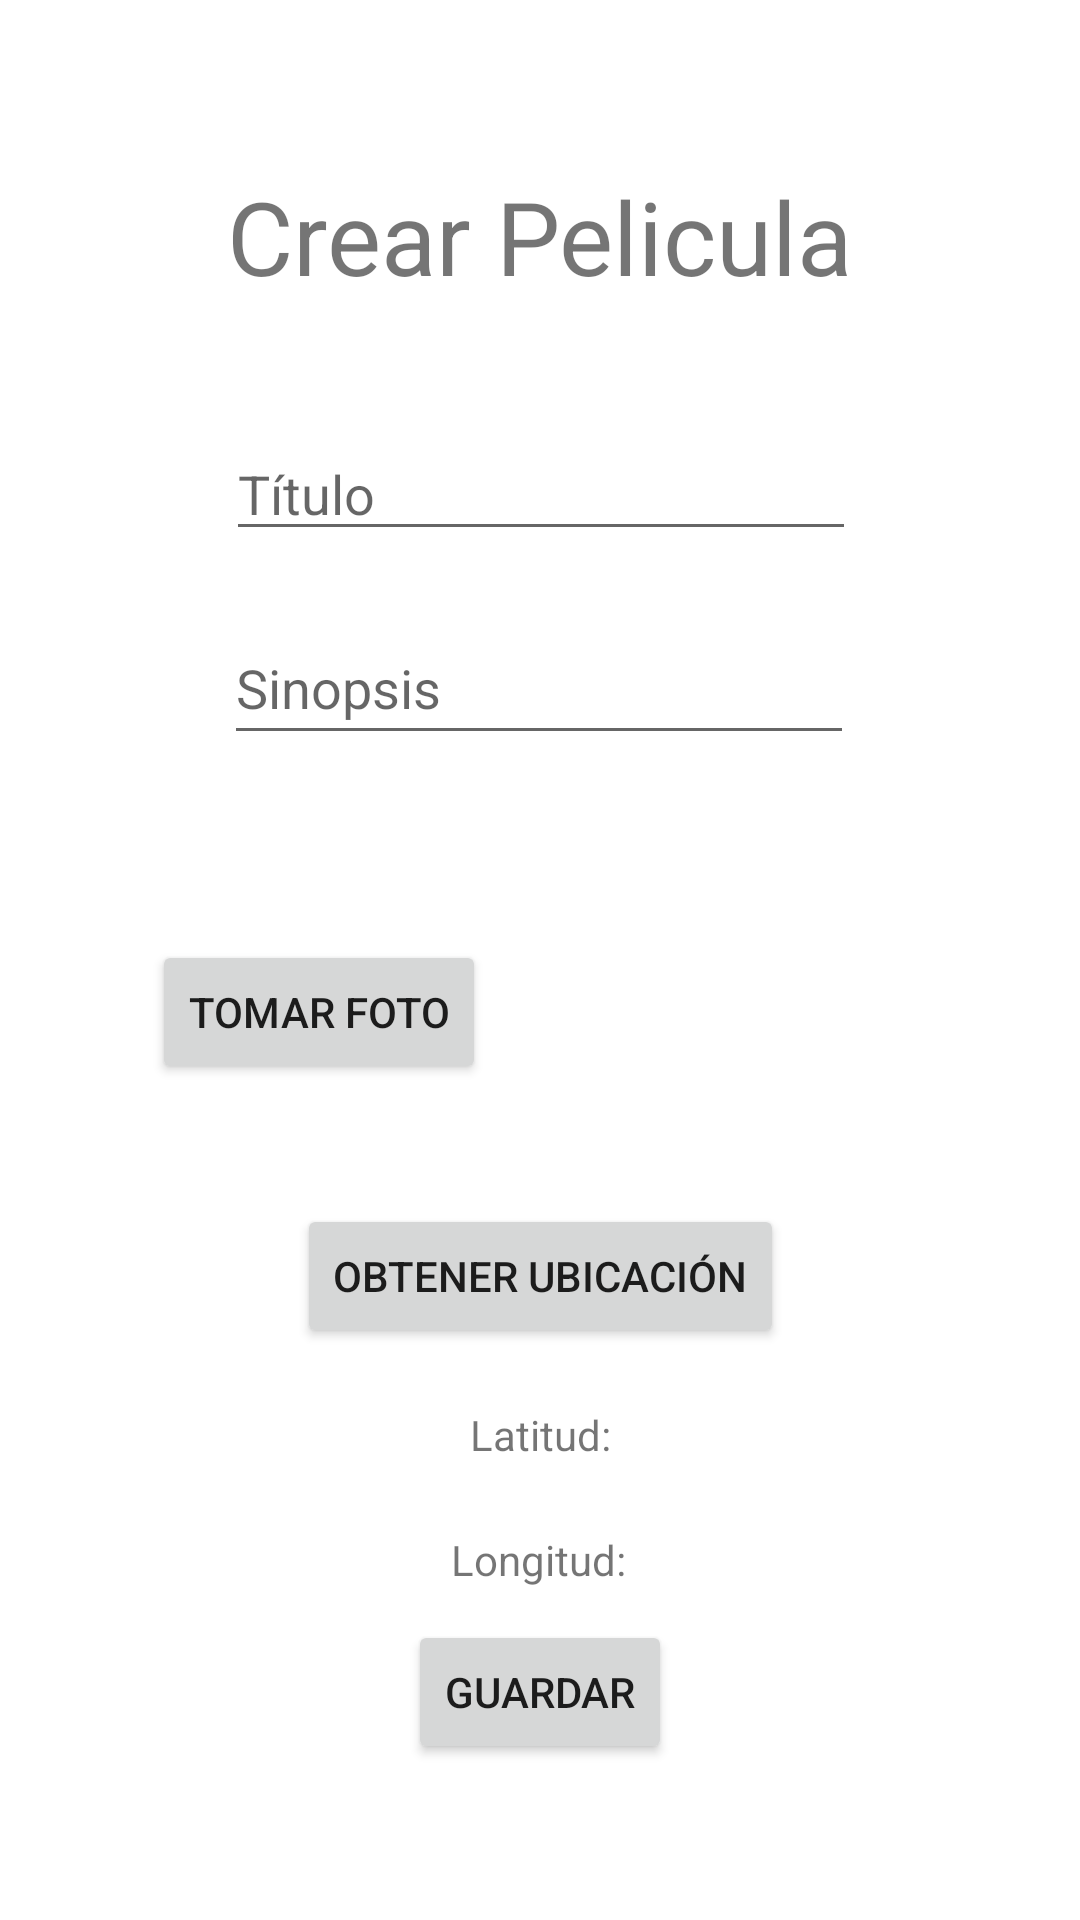

Reconstruct the res/layout file that produces this screen, plus the resources it refers to.
<!-- AndroidManifest.xml: application theme Theme.Repaso1ExamenFinal -->
<!-- res/layout/activity_crear_pelicula.xml -->
<?xml version="1.0" encoding="utf-8"?>
<androidx.constraintlayout.widget.ConstraintLayout xmlns:android="http://schemas.android.com/apk/res/android"
    xmlns:app="http://schemas.android.com/apk/res-auto"
    xmlns:tools="http://schemas.android.com/tools"
    android:layout_width="match_parent"
    android:layout_height="match_parent"
    tools:context=".CrearPeliculaActivity">

    <TextView
        android:id="@+id/textView"
        android:layout_width="wrap_content"
        android:layout_height="wrap_content"
        android:text="Crear Pelicula"
        android:textSize="34sp"
        app:layout_constraintBottom_toBottomOf="parent"
        app:layout_constraintEnd_toEndOf="parent"
        app:layout_constraintStart_toStartOf="parent"
        app:layout_constraintTop_toTopOf="parent"
        app:layout_constraintVertical_bias="0.094" />

    <EditText
        android:id="@+id/etTitulo"
        android:layout_width="wrap_content"
        android:layout_height="wrap_content"
        android:layout_marginTop="41dp"
        android:ems="10"
        android:hint="Título"
        android:inputType="textPersonName"
        app:layout_constraintBottom_toBottomOf="parent"
        app:layout_constraintEnd_toEndOf="parent"
        app:layout_constraintHorizontal_bias="0.502"
        app:layout_constraintStart_toStartOf="parent"
        app:layout_constraintTop_toBottomOf="@+id/textView"
        app:layout_constraintVertical_bias="0.0" />

    <EditText
        android:id="@+id/etSinopsis"
        android:layout_width="wrap_content"
        android:layout_height="wrap_content"
        android:ems="10"
        android:hint="Sinopsis"
        android:inputType="textPersonName"
        android:minHeight="48dp"
        app:layout_constraintBottom_toBottomOf="parent"
        app:layout_constraintEnd_toEndOf="parent"
        app:layout_constraintHorizontal_bias="0.497"
        app:layout_constraintStart_toStartOf="parent"
        app:layout_constraintTop_toBottomOf="@+id/etTitulo"
        app:layout_constraintVertical_bias="0.049" />

    <Button
        android:id="@+id/btnTomarFoto"
        android:layout_width="wrap_content"
        android:layout_height="wrap_content"
        android:onClick="tomarFoto"
        android:text="Tomar Foto"
        app:layout_constraintBottom_toBottomOf="parent"
        app:layout_constraintEnd_toEndOf="parent"
        app:layout_constraintHorizontal_bias="0.204"
        app:layout_constraintStart_toStartOf="parent"
        app:layout_constraintTop_toBottomOf="@+id/etSinopsis"
        app:layout_constraintVertical_bias="0.181" />

    <ImageView
        android:id="@+id/ivTakePhoto"
        android:layout_width="100dp"
        android:layout_height="100dp"
        app:layout_constraintBottom_toBottomOf="parent"
        app:layout_constraintEnd_toEndOf="parent"
        app:layout_constraintHorizontal_bias="0.706"
        app:layout_constraintStart_toStartOf="parent"
        app:layout_constraintTop_toBottomOf="@+id/etSinopsis"
        app:layout_constraintVertical_bias="0.134"
        tools:srcCompat="@tools:sample/avatars" />

    <Button
        android:id="@+id/btnGuardar"
        android:layout_width="wrap_content"
        android:layout_height="wrap_content"
        android:onClick="guardarPelicula"
        android:text="Guardar"
        app:layout_constraintBottom_toBottomOf="parent"
        app:layout_constraintEnd_toEndOf="parent"
        app:layout_constraintStart_toStartOf="parent"
        app:layout_constraintTop_toBottomOf="@+id/etSinopsis"
        app:layout_constraintVertical_bias="0.847" />

    <Button
        android:id="@+id/btnObtenerUbicacion"
        android:layout_width="wrap_content"
        android:layout_height="wrap_content"
        android:onClick="obtenerUbicacion"
        android:text="Obtener Ubicación"
        app:layout_constraintBottom_toBottomOf="parent"
        app:layout_constraintEnd_toEndOf="parent"
        app:layout_constraintStart_toStartOf="parent"
        app:layout_constraintTop_toBottomOf="@+id/etSinopsis"
        app:layout_constraintVertical_bias="0.44" />

    <TextView
        android:id="@+id/tvLatitud"
        android:layout_width="wrap_content"
        android:layout_height="wrap_content"
        android:text="Latitud:"
        app:layout_constraintBottom_toBottomOf="parent"
        app:layout_constraintEnd_toEndOf="parent"
        app:layout_constraintStart_toStartOf="parent"
        app:layout_constraintTop_toBottomOf="@+id/btnObtenerUbicacion"
        app:layout_constraintVertical_bias="0.113" />

    <TextView
        android:id="@+id/tvLongitud"
        android:layout_width="wrap_content"
        android:layout_height="wrap_content"
        android:text="Longitud:"
        app:layout_constraintBottom_toBottomOf="parent"
        app:layout_constraintEnd_toEndOf="parent"
        app:layout_constraintHorizontal_bias="0.498"
        app:layout_constraintStart_toStartOf="parent"
        app:layout_constraintTop_toBottomOf="@+id/tvLatitud"
        app:layout_constraintVertical_bias="0.17" />
</androidx.constraintlayout.widget.ConstraintLayout>
<!-- resources referenced by this layout -->
<resources>
  <style name="Theme.Repaso1ExamenFinal" parent="Theme.MaterialComponents.DayNight.DarkActionBar">
          
          <item name="colorPrimary">@color/purple_500</item>
          <item name="colorPrimaryVariant">@color/purple_700</item>
          <item name="colorOnPrimary">@color/white</item>
          
          <item name="colorSecondary">@color/teal_200</item>
          <item name="colorSecondaryVariant">@color/teal_700</item>
          <item name="colorOnSecondary">@color/black</item>
          
          <item name="android:statusBarColor">?attr/colorPrimaryVariant</item>
          
      </style>
  <!-- not gathered from this repository: default colours our renderer supplied (Android Studio template values) -->
  <color name="purple_500">#FF6200EE</color>
  <color name="purple_700">#FF3700B3</color>
  <color name="teal_200">#FF03DAC5</color>
  <color name="teal_700">#FF018786</color>
  <color name="black">#FF000000</color>
  <color name="white">#FFFFFFFF</color>
</resources>
